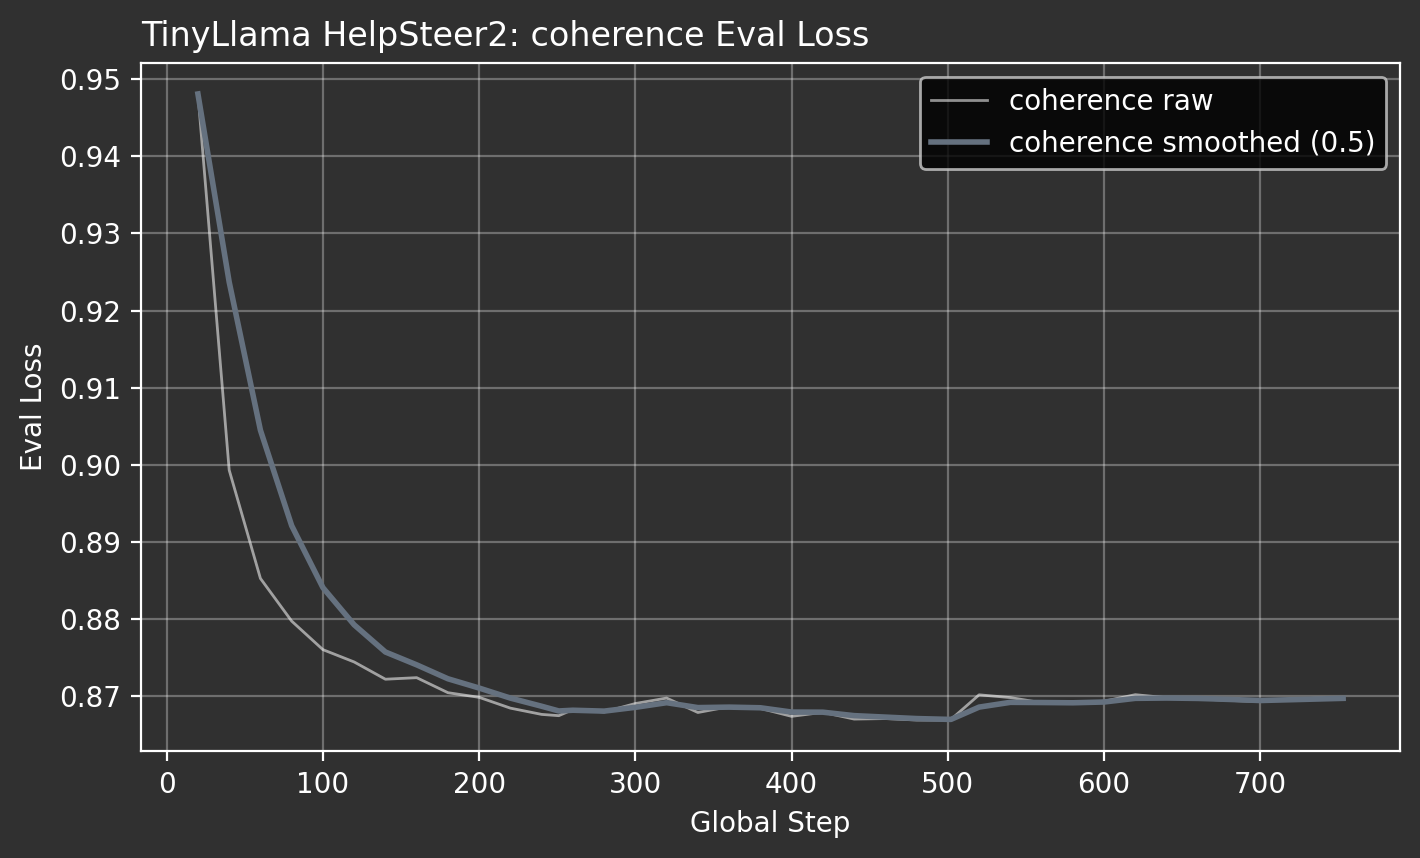

The data file committed next to this chart (first rows):
attribute, global_step, eval_loss
coherence, 20, 0.9481
coherence, 40, 0.8993
coherence, 60, 0.8853
coherence, 80, 0.8797
coherence, 100, 0.876
coherence, 120, 0.8744
coherence, 140, 0.8722
coherence, 160, 0.8724
coherence, 180, 0.8704
coherence, 200, 0.8698
coherence, 220, 0.8684
coherence, 240, 0.8676
coherence, 251, 0.8675
coherence, 260, 0.8683
coherence, 280, 0.8679
coherence, 300, 0.869
coherence, 320, 0.8697
coherence, 340, 0.8679
coherence, 360, 0.8686
coherence, 380, 0.8684
coherence, 400, 0.8674
coherence, 420, 0.8679
coherence, 440, 0.867
coherence, 460, 0.8671
coherence, 480, 0.8669
coherence, 500, 0.8669
coherence, 502, 0.867
coherence, 520, 0.8702
coherence, 540, 0.8698
coherence, 560, 0.8691
coherence, 580, 0.8691
coherence, 600, 0.8693
coherence, 620, 0.8702
coherence, 640, 0.8698
coherence, 660, 0.8696
coherence, 680, 0.8694
coherence, 700, 0.8693
coherence, 720, 0.8696
coherence, 740, 0.8697
coherence, 753, 0.8698
